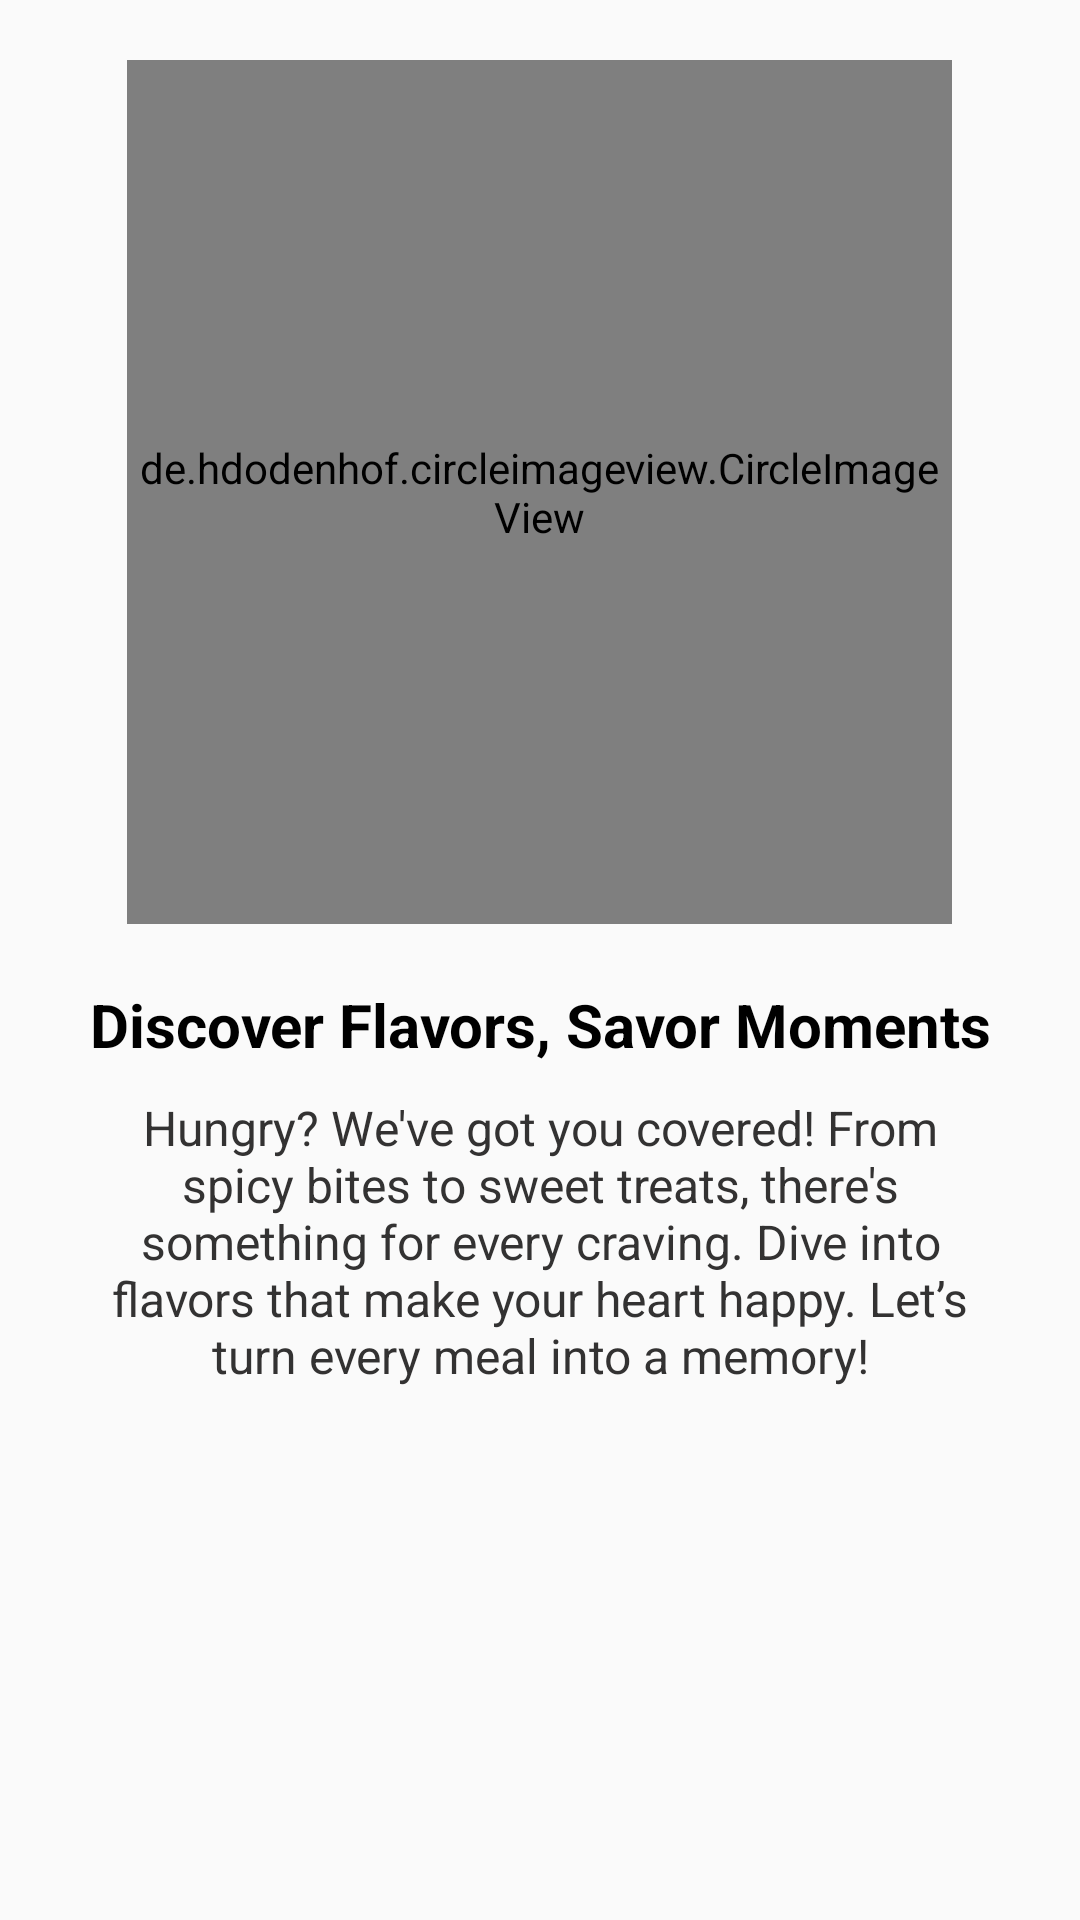

Write the Android layout XML for this screen, with the resource values it uses.
<!-- AndroidManifest.xml: application theme Theme.KorkoApp -->
<!-- res/layout/slider_layout.xml -->
<?xml version="1.0" encoding="utf-8"?>
<LinearLayout xmlns:android="http://schemas.android.com/apk/res/android"
    android:layout_width="match_parent"
    android:layout_height="match_parent"
    xmlns:app="http://schemas.android.com/apk/res-auto"
    android:orientation="vertical"
    app:flow_horizontalAlign="center">

    <de.hdodenhof.circleimageview.CircleImageView
        android:layout_gravity="center_horizontal"
        android:id="@+id/titleImage"
        android:layout_width="275dp"
        android:layout_height="288dp"
        android:layout_marginTop="20dp"
        android:src="@drawable/beach"
        app:civ_border_color="#073256"
        app:civ_border_width="3dp"/>

    <TextView
        android:id="@+id/texttitle"
        android:layout_width="match_parent"
        android:layout_height="wrap_content"
        android:layout_marginTop="20dp"
        android:text="@string/heading_one"
        android:textAlignment="center"
        android:textColor="@color/black"
        android:textSize="20dp"
        android:textStyle="bold" />

    <TextView
        android:layout_marginTop="10dp"
        android:id="@+id/textdeccription"
        android:layout_width="match_parent"
        android:layout_height="wrap_content"
        android:layout_marginHorizontal="30dp"
        android:text="@string/desc_one"
        android:textAlignment="center"
        android:textColor="#333232"
        android:textSize="16dp" />


</LinearLayout>
<!-- resources referenced by this layout -->
<resources>
  <color name="black">#FF000000</color>
  <!-- drawable beach: jpg bitmap (drawable, 310150 bytes) -->
  <string name="desc_one">"Hungry? We've got you covered! From spicy bites to sweet treats, there's something for every craving. Dive into flavors that make your heart happy. Let’s turn every meal into a memory!"</string>
  <string name="heading_one">Discover Flavors, Savor Moments</string>
  <style name="Theme.KorkoApp" parent="Base.Theme.KorkoApp" />
  <style name="Base.Theme.KorkoApp" parent="Theme.AppCompat.DayNight.NoActionBar">
          
          
      </style>
</resources>
